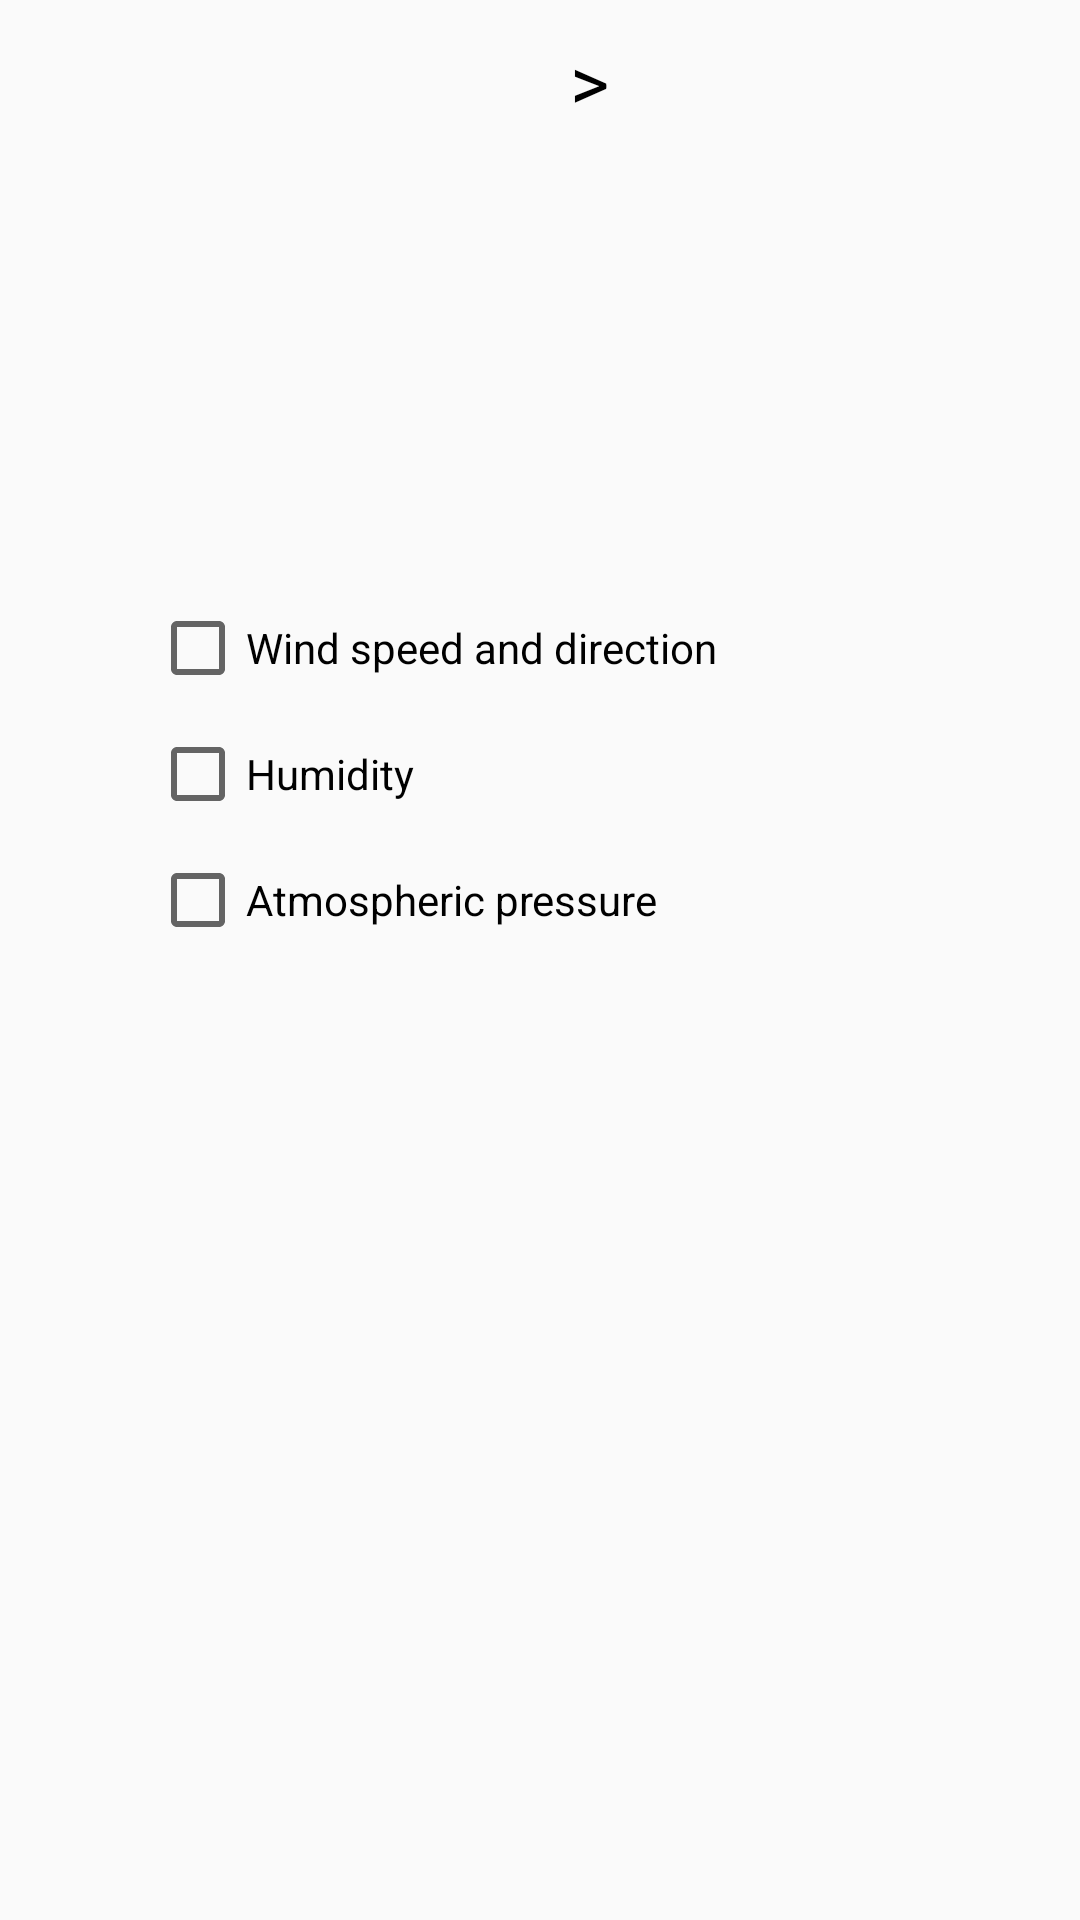

Produce the Android XML layout that renders to this screen, including the resource entries it uses.
<!-- AndroidManifest.xml: application theme AppTheme -->
<!-- res/layout/fragment_settings.xml -->
<?xml version="1.0" encoding="utf-8"?>
<androidx.constraintlayout.widget.ConstraintLayout
xmlns:android="http://schemas.android.com/apk/res/android"
xmlns:app="http://schemas.android.com/apk/res-auto"
    android:id="@+id/settings_screen"
    android:layout_width="match_parent"
    android:layout_height="match_parent">

    <ImageButton
        android:id="@+id/back_to_main_button"
        android:layout_width="@dimen/image_size_normal"
        android:layout_height="@dimen/image_size_normal"
        android:layout_marginStart="@dimen/margin_small"
        android:layout_marginTop="@dimen/margin_small"
        android:background="@null"
        android:contentDescription="@string/back_to_main_button"
        app:layout_constraintStart_toStartOf="parent"
        app:layout_constraintTop_toTopOf="parent"
        app:srcCompat="@drawable/ic_arrow_back_black_36dp" />

    <TextView
        android:id="@+id/places_screen_button"
        android:layout_width="wrap_content"
        android:layout_height="wrap_content"
        android:layout_marginTop="@dimen/margin_small"
        android:textColor="#000"
        android:textSize="@dimen/text_size_normal"
        app:layout_constraintEnd_toEndOf="parent"
        app:layout_constraintStart_toStartOf="parent"
        app:layout_constraintTop_toTopOf="parent" />


    <TextView
        android:id="@+id/arrow"
        android:layout_width="wrap_content"
        android:layout_height="wrap_content"
        android:layout_marginStart="10dp"
        android:text=">"
        android:textSize="@dimen/text_size_normal"
        android:textColor="#000"
        app:layout_constraintBottom_toBottomOf="@+id/places_screen_button"
        app:layout_constraintStart_toEndOf="@+id/places_screen_button"
        app:layout_constraintTop_toTopOf="@+id/places_screen_button" />

    <CheckBox
        android:id="@+id/wind_checkbox"
        android:layout_width="wrap_content"
        android:layout_height="wrap_content"
        android:layout_marginStart="@dimen/margin_normal"
        android:layout_marginTop="200dp"
        android:text="@string/wind"
        app:layout_constraintStart_toStartOf="parent"
        app:layout_constraintTop_toTopOf="parent" />

    <CheckBox
        android:id="@+id/humidity_checkbox"
        android:layout_width="wrap_content"
        android:layout_height="wrap_content"
        android:layout_marginTop="@dimen/margin_small"
        android:text="@string/humidity"
        app:layout_constraintStart_toStartOf="@+id/wind_checkbox"
        app:layout_constraintTop_toBottomOf="@+id/wind_checkbox" />

    <CheckBox
        android:id="@+id/pressure_checkbox"
        android:layout_width="wrap_content"
        android:layout_height="wrap_content"
        android:layout_marginTop="@dimen/margin_small"
        android:text="@string/pressure"
        app:layout_constraintStart_toStartOf="@+id/humidity_checkbox"
        app:layout_constraintTop_toBottomOf="@+id/humidity_checkbox" />


</androidx.constraintlayout.widget.ConstraintLayout>
<!-- resources referenced by this layout -->
<resources>
  <dimen name="image_size_normal">40dp</dimen>
  <dimen name="margin_normal">50dp</dimen>
  <dimen name="margin_small">10dp</dimen>
  <dimen name="text_size_normal">25sp</dimen>
  <string name="back_to_main_button">back_to_main_button</string>
  <string name="humidity">Humidity</string>
  <string name="pressure">Atmospheric pressure</string>
  <string name="wind">Wind speed and direction</string>
  <style name="AppTheme" parent="Theme.AppCompat.DayNight.NoActionBar">
          <item name="colorPrimary">@color/colorPrimary</item>
          <item name="colorPrimaryDark">@color/colorPrimaryDark</item>
          <item name="colorAccent">@color/colorAccent</item>
      </style>
  <!-- not gathered from this repository: default colours our renderer supplied (Android Studio template values) -->
  <color name="colorPrimary">#FF6200EE</color>
  <color name="colorPrimaryDark">#FF3700B3</color>
  <color name="colorAccent">#FF03DAC5</color>
</resources>
